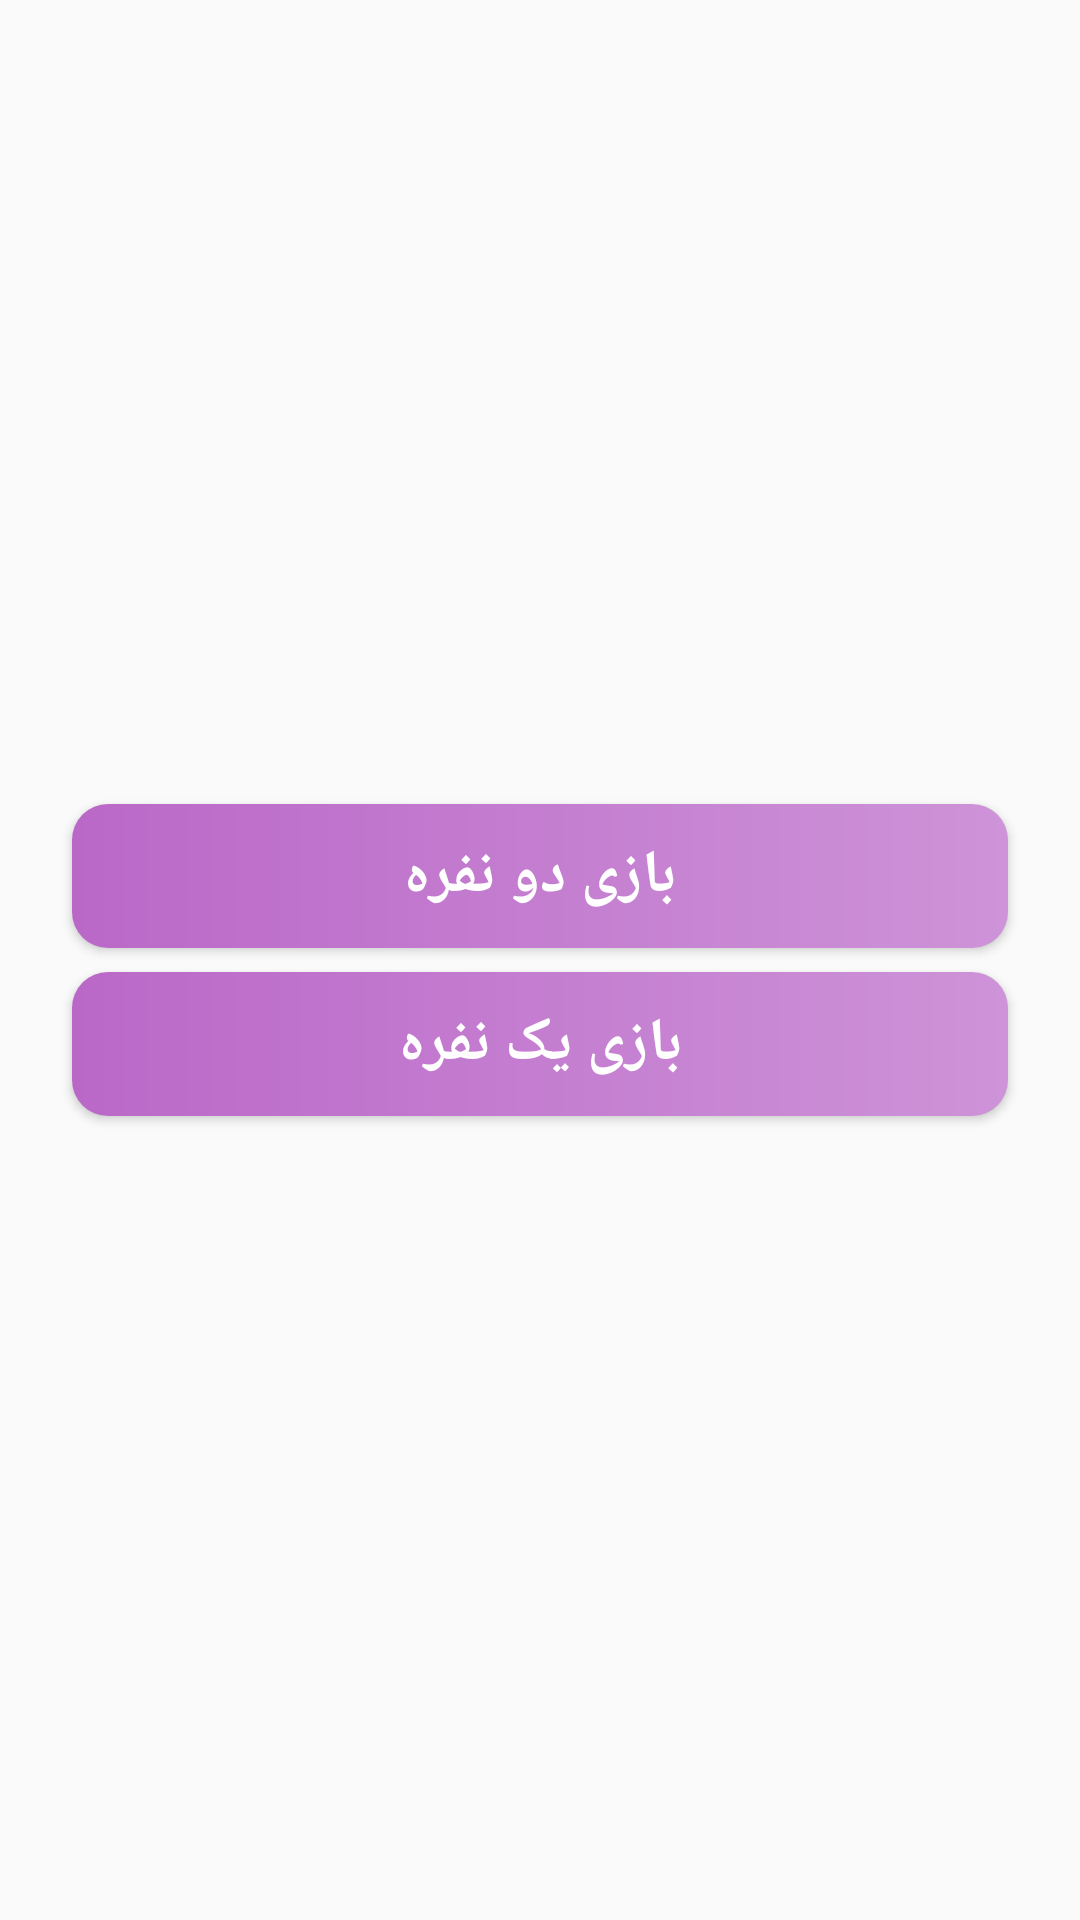

Here is an Android app screen rendered from its layout file. Give the layout XML and the strings, colors and styles it references.
<!-- AndroidManifest.xml: application theme AppTheme -->
<!-- res/layout/activity_main.xml -->
<?xml version="1.0" encoding="utf-8"?>
<LinearLayout
    xmlns:android="http://schemas.android.com/apk/res/android"
    xmlns:tools="http://schemas.android.com/tools"
    android:layout_width="match_parent"
    android:layout_height="match_parent"
    tools:context=".MainActivity"
    android:orientation="vertical"
    android:gravity="center">
    <Button
        android:layout_width="match_parent"
        android:layout_height="wrap_content"
        android:text="@string/text_two_people_game"
        android:layout_marginHorizontal="24dp"
        android:layout_marginVertical="4dp"
        android:onClick="twoPeopleActivityLoad"
        style="@style/ButtonIntent"/>
    <Button
        android:layout_width="match_parent"
        android:layout_height="wrap_content"
        android:text="@string/text_one_people_game"
        android:layout_marginHorizontal="24dp"
        android:layout_marginVertical="4dp"
        android:onClick="onePeopleActivityLoad"
        style="@style/ButtonIntent"/>
</LinearLayout>
<!-- resources referenced by this layout -->
<resources>
  <string name="text_one_people_game">بازی یک نفره</string>
  <string name="text_two_people_game">بازی دو نفره</string>
  <style name="ButtonIntent">
          <item name="android:background">@drawable/background_button_intent</item>
          <item name="android:textColor">@color/white</item>
          <item name="android:textStyle">bold</item>
          <item name="android:textSize">20sp</item>
      </style>
  <style name="AppTheme" parent="Theme.AppCompat.Light.DarkActionBar">
          
          <item name="colorPrimary">@color/colorPrimary</item>
          <item name="colorPrimaryDark">@color/colorPrimaryDark</item>
          <item name="colorAccent">@color/colorAccent</item>
          <item name="android:layoutDirection">rtl</item>
      </style>
  <!-- drawable background_button_intent (drawable) -->
  <?xml version="1.0" encoding="utf-8"?>
  <ripple xmlns:android="http://schemas.android.com/apk/res/android" android:color="@color/blueGray200">
      <item>
          <shape android:shape="rectangle">
              <gradient
                  android:angle="180"
                  android:startColor="@color/purple200"
                  android:endColor="@color/purple300"/>
              <corners android:radius="12dp"/>
          </shape>
      </item>
  </ripple>
  <color name="white">#FFFFFF</color>
  <color name="colorPrimary">#6200EE</color>
  <color name="colorPrimaryDark">#3700B3</color>
  <color name="colorAccent">#03DAC5</color>
  <color name="blueGray200">#B0BEC5</color>
  <color name="purple200">#CE93D8</color>
  <color name="purple300">#BA68C8</color>
</resources>
